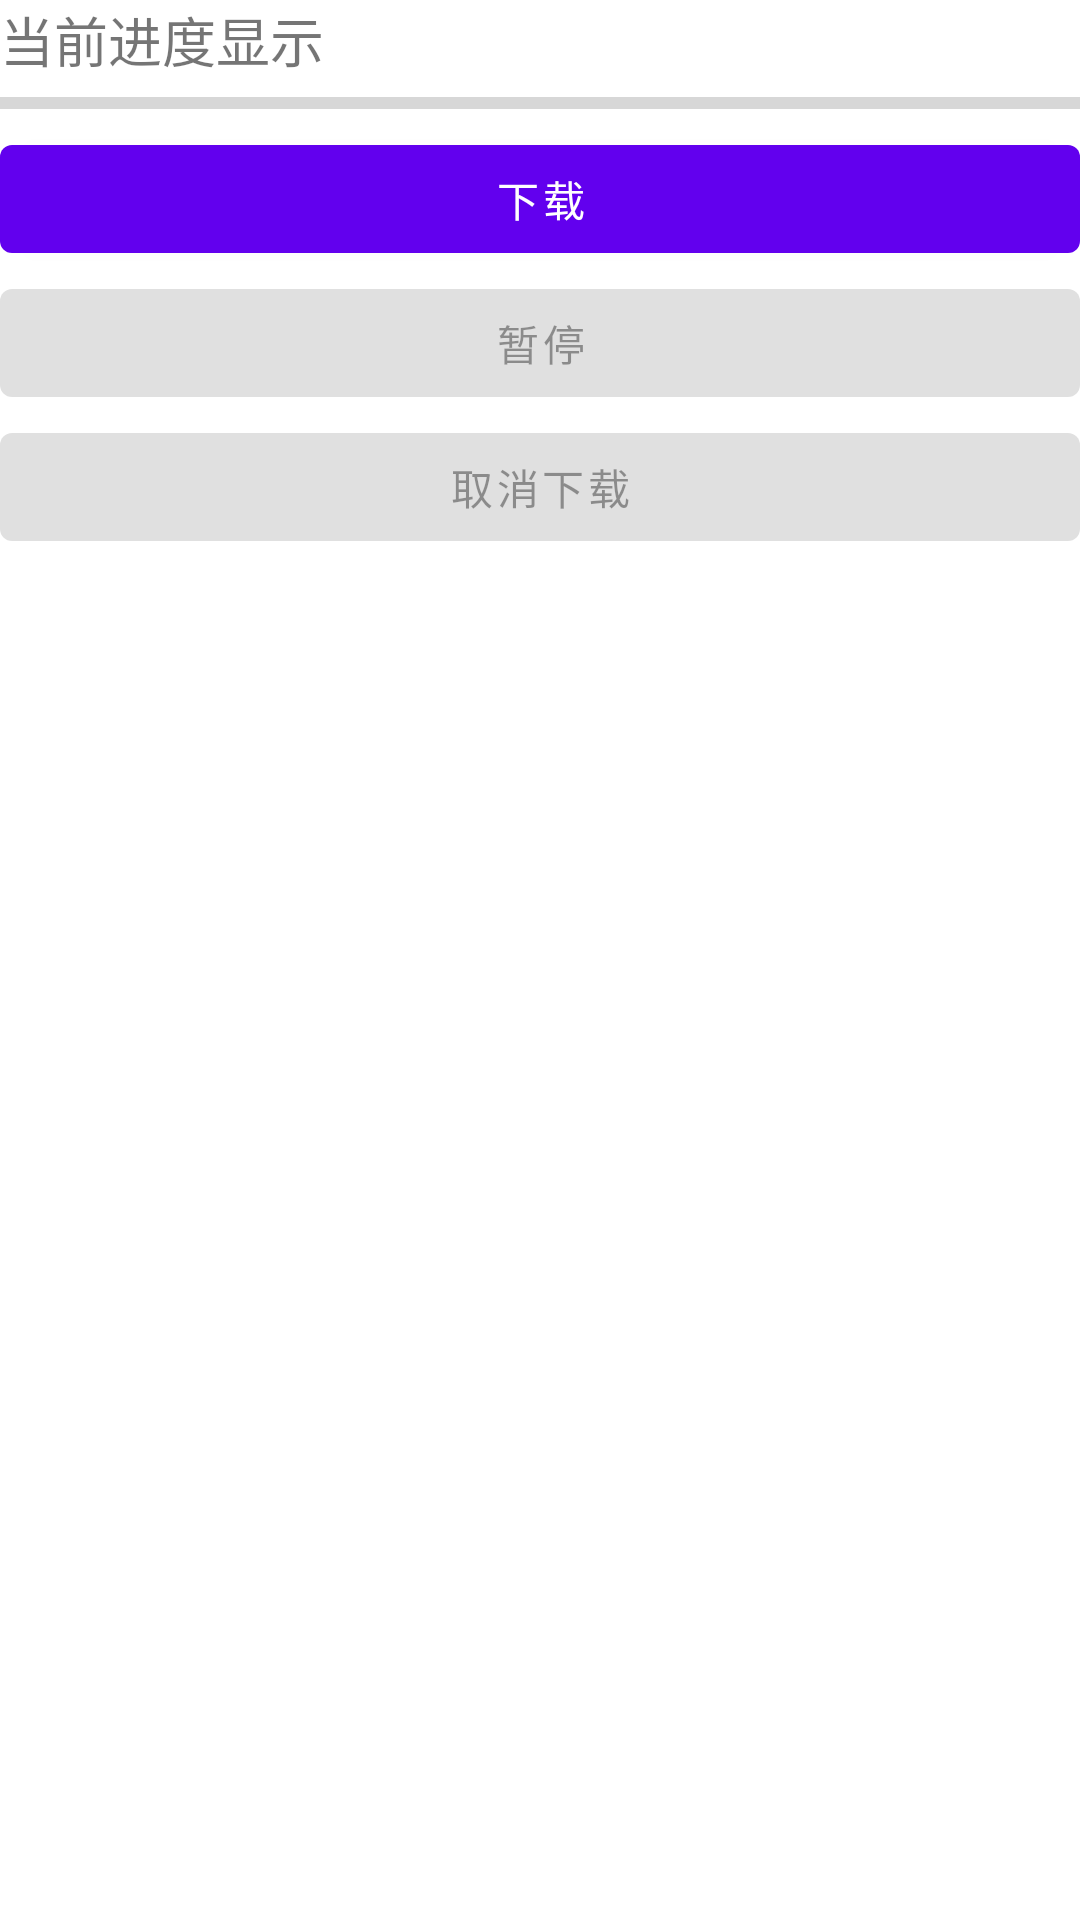

Layout XML and referenced resources for this Android screen:
<!-- AndroidManifest.xml: fallback theme Theme.MaterialComponents.DayNight.NoActionBar -->
<!-- res/layout/async_task_layout.xml -->
<?xml version="1.0" encoding="utf-8"?>
<LinearLayout xmlns:android="http://schemas.android.com/apk/res/android"
    android:layout_width="match_parent"
    android:layout_height="match_parent"
    android:orientation="vertical" >

    <TextView
        android:id="@+id/tv"
        android:layout_width="fill_parent"
        android:layout_height="wrap_content"
        android:text="当前进度显示" 
        android:textSize="18sp"/>

    <ProgressBar
        android:id="@+id/pb"
        style="?android:attr/progressBarStyleHorizontal"
        android:layout_width="fill_parent"
        android:layout_height="wrap_content" 
        android:progress="0"/>

    <Button
        android:id="@+id/download"
        android:layout_width="fill_parent"
        android:layout_height="wrap_content"
        android:text="下载" />
    <Button
        android:id="@+id/pause"
        android:layout_width="fill_parent"
        android:layout_height="wrap_content"
        android:text="暂停"
        android:enabled="false" />
    <Button
        android:id="@+id/cancle"
        android:layout_width="fill_parent"
        android:layout_height="wrap_content"
        android:text="取消下载"
        android:enabled="false" />

</LinearLayout>
<!-- resources referenced by this layout -->
<resources>

</resources>
